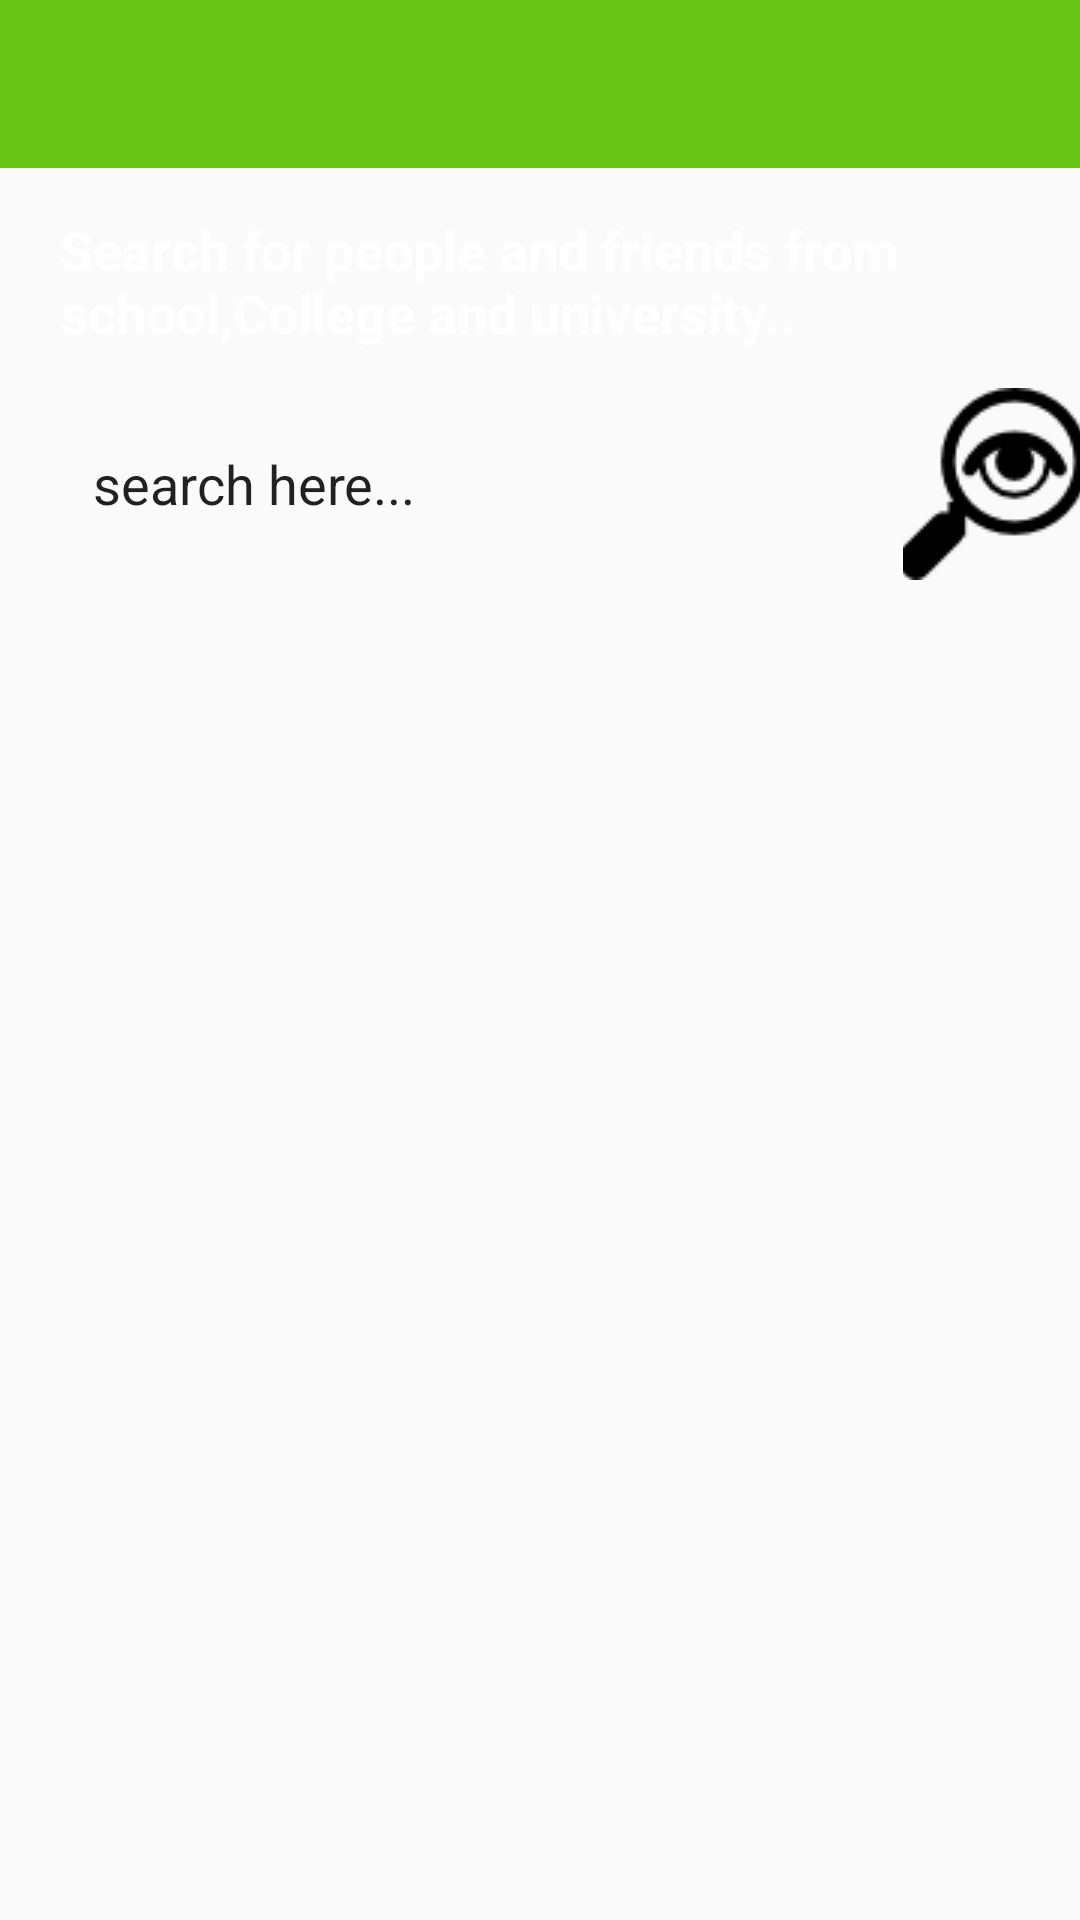

This screen was rendered from an Android layout file. Write that file and the resources it references.
<!-- AndroidManifest.xml: application theme AppTheme -->
<!-- res/layout/activity_find_friends.xml -->
<?xml version="1.0" encoding="utf-8"?>
<RelativeLayout xmlns:android="http://schemas.android.com/apk/res/android"
    xmlns:app="http://schemas.android.com/apk/res-auto"
    xmlns:tools="http://schemas.android.com/tools"
    android:layout_width="match_parent"
    android:layout_height="match_parent"
    tools:context=".FindFriendsActivity"
    android:background="@color/colorProfile">
    <include
        android:id="@+id/find_friends_appbar_layout"
        layout="@layout/app_bar_layout"/>
    <RelativeLayout
        android:id="@+id/myLayout"
        android:layout_width="match_parent"
        android:layout_height="wrap_content"
        android:layout_below="@+id/find_friends_appbar_layout"
        android:layout_marginTop="15dp"
        >
        <TextView
            android:id="@+id/simpleTextID"
            android:layout_width="match_parent"
            android:layout_height="wrap_content"
            android:layout_alignParentEnd="true"
            android:layout_marginLeft="20dp"
            android:text="Search for people and friends from school,College and university.."
            android:textColor="@android:color/background_light"
            android:textSize="18sp"
            android:textStyle="bold"/>
        <EditText
            android:id="@+id/search_box_input"
            android:layout_width="280dp"
            android:layout_height="70dp"
            android:layout_below="@+id/simpleTextID"
            android:layout_alignParentStart="true"
            android:layout_marginLeft="21dp"
            android:layout_marginTop="10dp"
            android:background="@drawable/inputs"
            android:ems="10"
            android:hint="search here..."
            android:padding="10dp"
            android:textColorHint="@color/colorProfile"
            android:textColor="@color/colorProfile"
            />
       <ImageButton
           android:id="@+id/search_people_friends_button"
           android:layout_width="70dp"
           android:layout_height="70dp"
           android:layout_marginTop="10dp"
           android:layout_below="@+id/simpleTextID"
           android:layout_toEndOf="@+id/search_box_input"
           android:background="@drawable/inputs"
           android:src="@drawable/find_friends"/>

    </RelativeLayout>
    <android.support.v7.widget.RecyclerView
        android:id="@+id/search_result_list"
        android:layout_width="match_parent"
        android:layout_height="match_parent"
        android:layout_alignParentStart="true"
        android:layout_below="@+id/myLayout"
        android:layout_margin="10dp"
        >

    </android.support.v7.widget.RecyclerView>
</RelativeLayout>
<!-- res/layout/app_bar_layout.xml (included above) -->
<?xml version="1.0" encoding="utf-8"?>
<android.support.v7.widget.Toolbar
    xmlns:android="http://schemas.android.com/apk/res/android"
    android:id="@+id/main_app_bar"
    android:layout_width="match_parent"
    android:layout_height="wrap_content"
    android:background="@color/colorPrimaryDark"
    android:theme="@style/Base.ThemeOverlay.AppCompat.Dark.ActionBar"
    >

</android.support.v7.widget.Toolbar>
<!-- resources referenced by this layout -->
<resources>
  <color name="colorPrimaryDark">#67c415</color>
  <!-- drawable find_friends: png bitmap (drawable, 1675 bytes) -->
  <style name="AppTheme" parent="Theme.AppCompat.Light.NoActionBar">
          
          <item name="colorPrimary">#ed4c54</item>
          <item name="colorPrimaryDark">#67c415</item>
          <item name="colorAccent">#E9EBEE</item>
      </style>
</resources>
